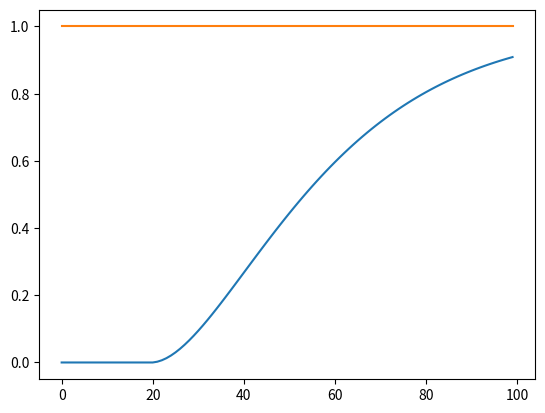

Write Python code to recreate this figure.
import numpy as np
import matplotlib.pyplot as plt

TIME_UNIT = 1 #s

K = 0.5
T = 10
def first_order_system(u, K, T, y_pre):
    '''u:入力[t]、y_pre:出力[t-1]、K:ゲイン、T:時定数'''
    y = (K*TIME_UNIT*u + T*y_pre)/(T + TIME_UNIT)
    return y

Kp = 0
Kd = 0
Ki = 0.05
def pid_system(e, e_diff, e_sum, Kp, Kd, Ki):
    y = Kp*e + Kd*e_diff + Ki * e_sum
    return y


def main():

    #step input
    u_array = np.array([1 if i > 20 else 0 for i in range(0, 100)])
    
    y_array = []
    y = 0 #initialize
    e = 0
    e_sum = 0
    for u in u_array:
        #pid
        e_pre = e
        e = u - y
        e_diff = e - e_pre
        e_sum += e
        m = pid_system(e, e_diff, e_sum, Kp, Kd, Ki)
        
        #1次遅れ
        y = first_order_system(m, K, T, y)
        y_array.append(y)

    plt.plot(y_array)
    
    plt.plot(np.full(100, 1))
    plt.savefig("Kp_{}_Kd_{}_Ki_{}.png".format(Kp, Kd, Ki))

    return


if __name__ == "__main__":
    main()
    pass